Image classification data set "data" (Achuthan2909/Heart-Disease-Analysis-using-ECG-Spectrograms-and-SHAP on GitHub). Class labels (5): APC, LBB, NOR, PVC, RBB.

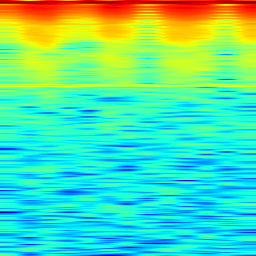
Label: APC

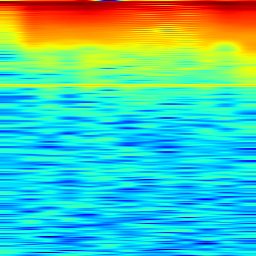
Label: LBB

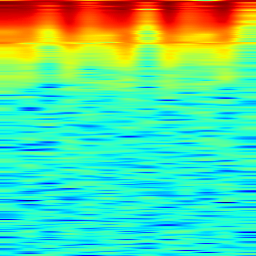
Label: RBB

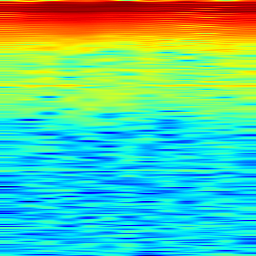
Label: NOR

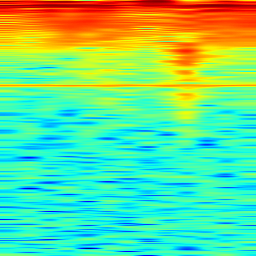
Label: LBB

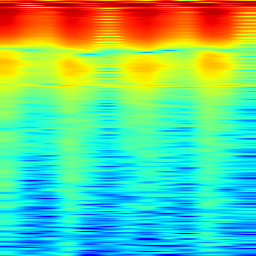
Label: PVC
